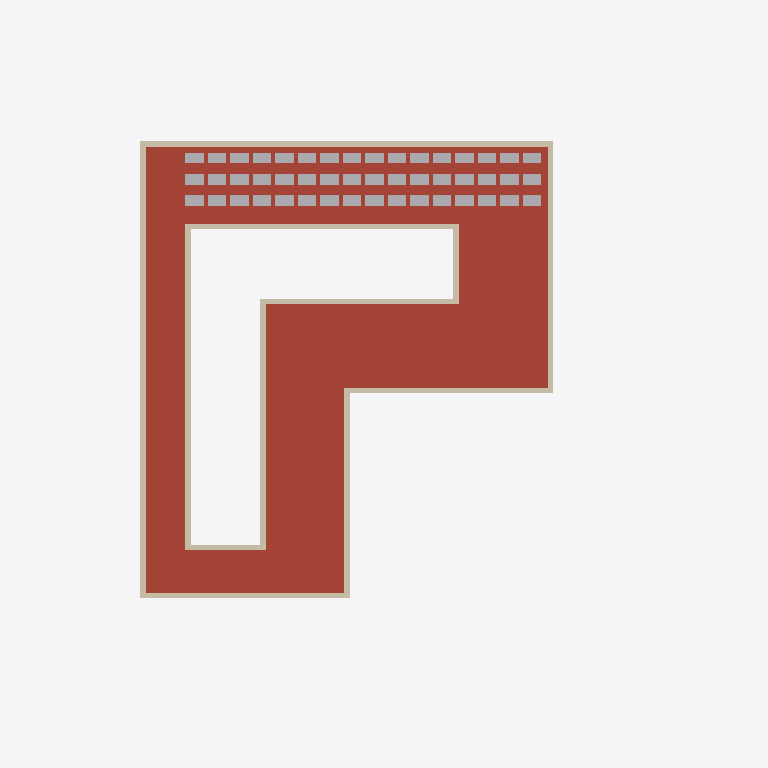
Plan cut of the same IFC building model at storey 'ETA - Tag' (level 13.20 m, cut at 14.60 m), seen from above with north up, elements coloured by IFC class: 48 other elements (light grey), 12 walls (beige), 1 roof (red-brown). Cut surfaces are drawn darker.
Extent 66.4 m × 62.4 m × 14.7 m (x, y, z). Storeys (5): EK1 - Kælder at -3.10 m; E00 - Stueplan at 0.00 m; E01 - 1.Salsplan at 4.40 m; 2.Salsplan at 8.80 m; ETA - Tag at 13.20 m. Elements (202): 57 IfcFlowTerminal, 51 IfcWallStandardCase, 33 IfcWindow, 31 IfcDoor, 18 IfcCurtainWall, 5 IfcSlab, 2 IfcBuildingElementProxy, 2 IfcRailing, 2 IfcStair, 1 IfcRoof.

HEADER;
FILE_DESCRIPTION(('ViewDefinition [CoordinationView_V2.0, QuantityTakeOffAddOnView]'),'2;1');
FILE_NAME('','2022-04-24T21:02:37',(''),(''),'The EXPRESS Data Manager Version 5.02.0100.07 : 28 Aug 2013','21.1.60.25 - Exporter 21.1.0.0 - Alternate UI 21.1.0.0','');
FILE_SCHEMA(('IFC2X3'));
ENDSEC;
DATA;
#124=IFCPROJECT('1qx5NtXxvEbBmjh20t4RR7',#42,'',$,$,'','',(#113,#121),#108);
#174=IFCSITE('1qx5NtXxvEbBmjh20t4RR5',#42,'Default',$,$,#171,$,$,.ELEMENT.,$,$,$,$,$);
#2257=IFCSITE('0kBlIQtS52shS513zWRiER',#42,'Model startpoint_N:Model startpoint_N:1639910',$,'Model startpoint_N:Model startpoint_N',#2256,#2251,$,$,$,$,$,$,$);
#135=IFCBUILDING('1qx5NtXxvEbBmjh20t4RR6',#42,'',$,$,#33,$,'',.ELEMENT.,$,$,$);
#146=IFCBUILDINGSTOREY('1qx5NtXxvEbBmjh238zDWh',#42,'EK1 - Kælder',$,'Level:Level  (Survey Point)_N',#144,$,'EK1 - Kælder',.ELEMENT.,-3100.0);
#150=IFCBUILDINGSTOREY('1qx5NtXxvEbBmjh238xkjD',#42,'E00 - Stueplan',$,'Level:Level  (Survey Point)_N',#149,$,'E00 - Stueplan',.ELEMENT.,0.0);
#156=IFCBUILDINGSTOREY('1qx5NtXxvEbBmjh238zCQt',#42,'E01 - 1.Salsplan',$,'Level:Level  (Survey Point)_N',#155,$,'E01 - 1.Salsplan',.ELEMENT.,4400.0);
#162=IFCBUILDINGSTOREY('1qx5NtXxvEbBmjh238zCRt',#42,'2.Salsplan',$,'Level:Level  (Survey Point)_N',#161,$,'2.Salsplan',.ELEMENT.,8800.0);
#168=IFCBUILDINGSTOREY('1qx5NtXxvEbBmjh238zCRK',#42,'ETA - Tag',$,'Level:Level  (Survey Point)_N',#167,$,'ETA - Tag',.ELEMENT.,13200.0);
#5925=IFCROOF('2LDer91sn7seGu85FhjXxU',#42,'Basic Roof:Roof:1745992',$,'Basic Roof:Roof',#5896,$,'1745992',.NOTDEFINED.);
#2338=IFCWALLSTANDARDCASE('2LDer91sn7seGu85FhjZ6g',#42,'Basic Wall:Ydervæg - 508 mm Teglmur og beton:1739580',$,'Basic Wall:Ydervæg - 508 mm Teglmur og beton',#2309,#2334,'1739580');
#2496=IFCWALLSTANDARDCASE('2LDer91sn7seGu85FhjZ49',#42,'Basic Wall:Ydervæg - 508 mm Teglmur og beton:1739679',$,'Basic Wall:Ydervæg - 508 mm Teglmur og beton',#2474,#2492,'1739679');
#3860=IFCWALLSTANDARDCASE('2LDer91sn7seGu85FhjZGK',#42,'Basic Wall:Ydervæg - 508 mm Teglmur og beton:1740418',$,'Basic Wall:Ydervæg - 508 mm Teglmur og beton',#3838,#3856,'1740418');
#3555=IFCWALLSTANDARDCASE('2LDer91sn7seGu85FhjZIJ',#42,'Basic Wall:Ydervæg - 508 mm Teglmur og beton:1740293',$,'Basic Wall:Ydervæg - 508 mm Teglmur og beton',#3533,#3551,'1740293');
#4036=IFCWALLSTANDARDCASE('2LDer91sn7seGu85FhjZGb',#42,'Basic Wall:Ydervæg - 508 mm Teglmur og beton:1740467',$,'Basic Wall:Ydervæg - 508 mm Teglmur og beton',#4014,#4032,'1740467');
#2628=IFCWALLSTANDARDCASE('2LDer91sn7seGu85FhjZ5y',#42,'Basic Wall:Ydervæg - 508 mm Teglmur og beton:1739754',$,'Basic Wall:Ydervæg - 508 mm Teglmur og beton',#2606,#2624,'1739754');
#3041=IFCWALLSTANDARDCASE('2LDer91sn7seGu85FhjZRd',#42,'Basic Wall:Ydervæg - 508 mm Teglmur og beton:1739889',$,'Basic Wall:Ydervæg - 508 mm Teglmur og beton',#3019,#3037,'1739889');
#2818=IFCWALLSTANDARDCASE('2LDer91sn7seGu85FhjZQc',#42,'Basic Wall:Ydervæg - 508 mm Teglmur og beton:1739824',$,'Basic Wall:Ydervæg - 508 mm Teglmur og beton',#2796,#2814,'1739824');
#3217=IFCWALLSTANDARDCASE('2LDer91sn7seGu85FhjZOm',#42,'Basic Wall:Ydervæg - 508 mm Teglmur og beton:1739942',$,'Basic Wall:Ydervæg - 508 mm Teglmur og beton',#3195,#3213,'1739942');
#3426=IFCWALLSTANDARDCASE('2LDer91sn7seGu85FhjZSq',#42,'Basic Wall:Ydervæg - 508 mm Teglmur og beton:1740194',$,'Basic Wall:Ydervæg - 508 mm Teglmur og beton',#3404,#3422,'1740194');
#3297=IFCWALLSTANDARDCASE('2LDer91sn7seGu85FhjZVN',#42,'Basic Wall:Ydervæg - 508 mm Teglmur og beton:1740097',$,'Basic Wall:Ydervæg - 508 mm Teglmur og beton',#3275,#3293,'1740097');
#3731=IFCWALLSTANDARDCASE('2LDer91sn7seGu85FhjZIw',#42,'Basic Wall:Ydervæg - 508 mm Teglmur og beton:1740332',$,'Basic Wall:Ydervæg - 508 mm Teglmur og beton',#3709,#3727,'1740332');
#106463=IFCFLOWTERMINAL('24Socht4jARR980NDs5lCH',#42,'Solcelle vinklet:Solcelle vinklet:1774299',$,'Solcelle vinklet:Solcelle vinklet',#106462,#106456,'1774299');
#106493=IFCFLOWTERMINAL('24Socht4jARR980NDs5lCX',#42,'Solcelle vinklet:Solcelle vinklet:1774315',$,'Solcelle vinklet:Solcelle vinklet',#106492,#106486,'1774315');
#106646=IFCFLOWTERMINAL('24Socht4jARR980NDs5lBL',#42,'Solcelle vinklet:Solcelle vinklet:1774367',$,'Solcelle vinklet:Solcelle vinklet',#106645,#106639,'1774367');
#106676=IFCFLOWTERMINAL('24Socht4jARR980NDs5lBg',#42,'Solcelle vinklet:Solcelle vinklet:1774368',$,'Solcelle vinklet:Solcelle vinklet',#106675,#106669,'1774368');
#106828=IFCFLOWTERMINAL('24Socht4jARR980NDs5lBZ',#42,'Solcelle vinklet:Solcelle vinklet:1774377',$,'Solcelle vinklet:Solcelle vinklet',#106827,#106821,'1774377');
#106858=IFCFLOWTERMINAL('24Socht4jARR980NDs5lBW',#42,'Solcelle vinklet:Solcelle vinklet:1774378',$,'Solcelle vinklet:Solcelle vinklet',#106857,#106851,'1774378');
#107010=IFCFLOWTERMINAL('24Socht4jARR980NDs5lBv',#42,'Solcelle vinklet:Solcelle vinklet:1774387',$,'Solcelle vinklet:Solcelle vinklet',#107009,#107003,'1774387');
#107040=IFCFLOWTERMINAL('24Socht4jARR980NDs5lB_',#42,'Solcelle vinklet:Solcelle vinklet:1774388',$,'Solcelle vinklet:Solcelle vinklet',#107039,#107033,'1774388');
#107192=IFCFLOWTERMINAL('24Socht4jARR980NDs5lBt',#42,'Solcelle vinklet:Solcelle vinklet:1774397',$,'Solcelle vinklet:Solcelle vinklet',#107191,#107185,'1774397');
#107222=IFCFLOWTERMINAL('24Socht4jARR980NDs5lBq',#42,'Solcelle vinklet:Solcelle vinklet:1774398',$,'Solcelle vinklet:Solcelle vinklet',#107221,#107215,'1774398');
#107374=IFCFLOWTERMINAL('24Socht4jARR980NDs5lAD',#42,'Solcelle vinklet:Solcelle vinklet:1774407',$,'Solcelle vinklet:Solcelle vinklet',#107373,#107367,'1774407');
#107404=IFCFLOWTERMINAL('24Socht4jARR980NDs5lA2',#42,'Solcelle vinklet:Solcelle vinklet:1774408',$,'Solcelle vinklet:Solcelle vinklet',#107403,#107397,'1774408');
#107556=IFCFLOWTERMINAL('24Socht4jARR980NDs5lV9',#42,'Solcelle vinklet:Solcelle vinklet:1775107',$,'Solcelle vinklet:Solcelle vinklet',#107555,#107549,'1775107');
#107586=IFCFLOWTERMINAL('24Socht4jARR980NDs5lVE',#42,'Solcelle vinklet:Solcelle vinklet:1775108',$,'Solcelle vinklet:Solcelle vinklet',#107585,#107579,'1775108');
#107738=IFCFLOWTERMINAL('24Socht4jARR980NDs5lV7',#42,'Solcelle vinklet:Solcelle vinklet:1775117',$,'Solcelle vinklet:Solcelle vinklet',#107737,#107731,'1775117');
#107768=IFCFLOWTERMINAL('24Socht4jARR980NDs5lV4',#42,'Solcelle vinklet:Solcelle vinklet:1775118',$,'Solcelle vinklet:Solcelle vinklet',#107767,#107761,'1775118');
#106555=IFCFLOWTERMINAL('24Socht4jARR980NDs5lB3',#42,'Solcelle vinklet:Solcelle vinklet:1774345',$,'Solcelle vinklet:Solcelle vinklet',#106554,#106548,'1774345');
#106585=IFCFLOWTERMINAL('24Socht4jARR980NDs5lB0',#42,'Solcelle vinklet:Solcelle vinklet:1774346',$,'Solcelle vinklet:Solcelle vinklet',#106584,#106578,'1774346');
#106737=IFCFLOWTERMINAL('24Socht4jARR980NDs5lBk',#42,'Solcelle vinklet:Solcelle vinklet:1774372',$,'Solcelle vinklet:Solcelle vinklet',#106736,#106730,'1774372');
#106767=IFCFLOWTERMINAL('24Socht4jARR980NDs5lBl',#42,'Solcelle vinklet:Solcelle vinklet:1774373',$,'Solcelle vinklet:Solcelle vinklet',#106766,#106760,'1774373');
#106919=IFCFLOWTERMINAL('24Socht4jARR980NDs5lBa',#42,'Solcelle vinklet:Solcelle vinklet:1774382',$,'Solcelle vinklet:Solcelle vinklet',#106918,#106912,'1774382');
#106949=IFCFLOWTERMINAL('24Socht4jARR980NDs5lBb',#42,'Solcelle vinklet:Solcelle vinklet:1774383',$,'Solcelle vinklet:Solcelle vinklet',#106948,#106942,'1774383');
#107101=IFCFLOWTERMINAL('24Socht4jARR980NDs5lBo',#42,'Solcelle vinklet:Solcelle vinklet:1774392',$,'Solcelle vinklet:Solcelle vinklet',#107100,#107094,'1774392');
#107131=IFCFLOWTERMINAL('24Socht4jARR980NDs5lBp',#42,'Solcelle vinklet:Solcelle vinklet:1774393',$,'Solcelle vinklet:Solcelle vinklet',#107130,#107124,'1774393');
#107283=IFCFLOWTERMINAL('24Socht4jARR980NDs5lA8',#42,'Solcelle vinklet:Solcelle vinklet:1774402',$,'Solcelle vinklet:Solcelle vinklet',#107282,#107276,'1774402');
#107313=IFCFLOWTERMINAL('24Socht4jARR980NDs5lA9',#42,'Solcelle vinklet:Solcelle vinklet:1774403',$,'Solcelle vinklet:Solcelle vinklet',#107312,#107306,'1774403');
#107465=IFCFLOWTERMINAL('24Socht4jARR980NDs5lA6',#42,'Solcelle vinklet:Solcelle vinklet:1774412',$,'Solcelle vinklet:Solcelle vinklet',#107464,#107458,'1774412');
#107495=IFCFLOWTERMINAL('24Socht4jARR980NDs5lA7',#42,'Solcelle vinklet:Solcelle vinklet:1774413',$,'Solcelle vinklet:Solcelle vinklet',#107494,#107488,'1774413');
#107647=IFCFLOWTERMINAL('24Socht4jARR980NDs5lV2',#42,'Solcelle vinklet:Solcelle vinklet:1775112',$,'Solcelle vinklet:Solcelle vinklet',#107646,#107640,'1775112');
#107677=IFCFLOWTERMINAL('24Socht4jARR980NDs5lV3',#42,'Solcelle vinklet:Solcelle vinklet:1775113',$,'Solcelle vinklet:Solcelle vinklet',#107676,#107670,'1775113');
#107829=IFCFLOWTERMINAL('24Socht4jARR980NDs5lVO',#42,'Solcelle vinklet:Solcelle vinklet:1775122',$,'Solcelle vinklet:Solcelle vinklet',#107828,#107822,'1775122');
#107859=IFCFLOWTERMINAL('24Socht4jARR980NDs5lVP',#42,'Solcelle vinklet:Solcelle vinklet:1775123',$,'Solcelle vinklet:Solcelle vinklet',#107858,#107852,'1775123');
#106421=IFCFLOWTERMINAL('24Socht4jARR980NDs5l0J',#42,'Solcelle vinklet:Solcelle vinklet:1774041',$,'Solcelle vinklet:Solcelle vinklet',#106420,#106414,'1774041');
#106616=IFCFLOWTERMINAL('24Socht4jARR980NDs5lBK',#42,'Solcelle vinklet:Solcelle vinklet:1774366',$,'Solcelle vinklet:Solcelle vinklet',#106615,#106609,'1774366');
#106798=IFCFLOWTERMINAL('24Socht4jARR980NDs5lBY',#42,'Solcelle vinklet:Solcelle vinklet:1774376',$,'Solcelle vinklet:Solcelle vinklet',#106797,#106791,'1774376');
#106980=IFCFLOWTERMINAL('24Socht4jARR980NDs5lBu',#42,'Solcelle vinklet:Solcelle vinklet:1774386',$,'Solcelle vinklet:Solcelle vinklet',#106979,#106973,'1774386');
#107162=IFCFLOWTERMINAL('24Socht4jARR980NDs5lBs',#42,'Solcelle vinklet:Solcelle vinklet:1774396',$,'Solcelle vinklet:Solcelle vinklet',#107161,#107155,'1774396');
#107344=IFCFLOWTERMINAL('24Socht4jARR980NDs5lAC',#42,'Solcelle vinklet:Solcelle vinklet:1774406',$,'Solcelle vinklet:Solcelle vinklet',#107343,#107337,'1774406');
#107526=IFCFLOWTERMINAL('24Socht4jARR980NDs5lV8',#42,'Solcelle vinklet:Solcelle vinklet:1775106',$,'Solcelle vinklet:Solcelle vinklet',#107525,#107519,'1775106');
#107708=IFCFLOWTERMINAL('24Socht4jARR980NDs5lV6',#42,'Solcelle vinklet:Solcelle vinklet:1775116',$,'Solcelle vinklet:Solcelle vinklet',#107707,#107701,'1775116');
#106525=IFCFLOWTERMINAL('24Socht4jARR980NDs5lB2',#42,'Solcelle vinklet:Solcelle vinklet:1774344',$,'Solcelle vinklet:Solcelle vinklet',#106524,#106518,'1774344');
#106707=IFCFLOWTERMINAL('24Socht4jARR980NDs5lBf',#42,'Solcelle vinklet:Solcelle vinklet:1774371',$,'Solcelle vinklet:Solcelle vinklet',#106706,#106700,'1774371');
#106889=IFCFLOWTERMINAL('24Socht4jARR980NDs5lBd',#42,'Solcelle vinklet:Solcelle vinklet:1774381',$,'Solcelle vinklet:Solcelle vinklet',#106888,#106882,'1774381');
#107071=IFCFLOWTERMINAL('24Socht4jARR980NDs5lBz',#42,'Solcelle vinklet:Solcelle vinklet:1774391',$,'Solcelle vinklet:Solcelle vinklet',#107070,#107064,'1774391');
#107253=IFCFLOWTERMINAL('24Socht4jARR980NDs5lAB',#42,'Solcelle vinklet:Solcelle vinklet:1774401',$,'Solcelle vinklet:Solcelle vinklet',#107252,#107246,'1774401');
#107435=IFCFLOWTERMINAL('24Socht4jARR980NDs5lA1',#42,'Solcelle vinklet:Solcelle vinklet:1774411',$,'Solcelle vinklet:Solcelle vinklet',#107434,#107428,'1774411');
#107617=IFCFLOWTERMINAL('24Socht4jARR980NDs5lVD',#42,'Solcelle vinklet:Solcelle vinklet:1775111',$,'Solcelle vinklet:Solcelle vinklet',#107616,#107610,'1775111');
#107799=IFCFLOWTERMINAL('24Socht4jARR980NDs5lVR',#42,'Solcelle vinklet:Solcelle vinklet:1775121',$,'Solcelle vinklet:Solcelle vinklet',#107798,#107792,'1775121');
ENDSEC;